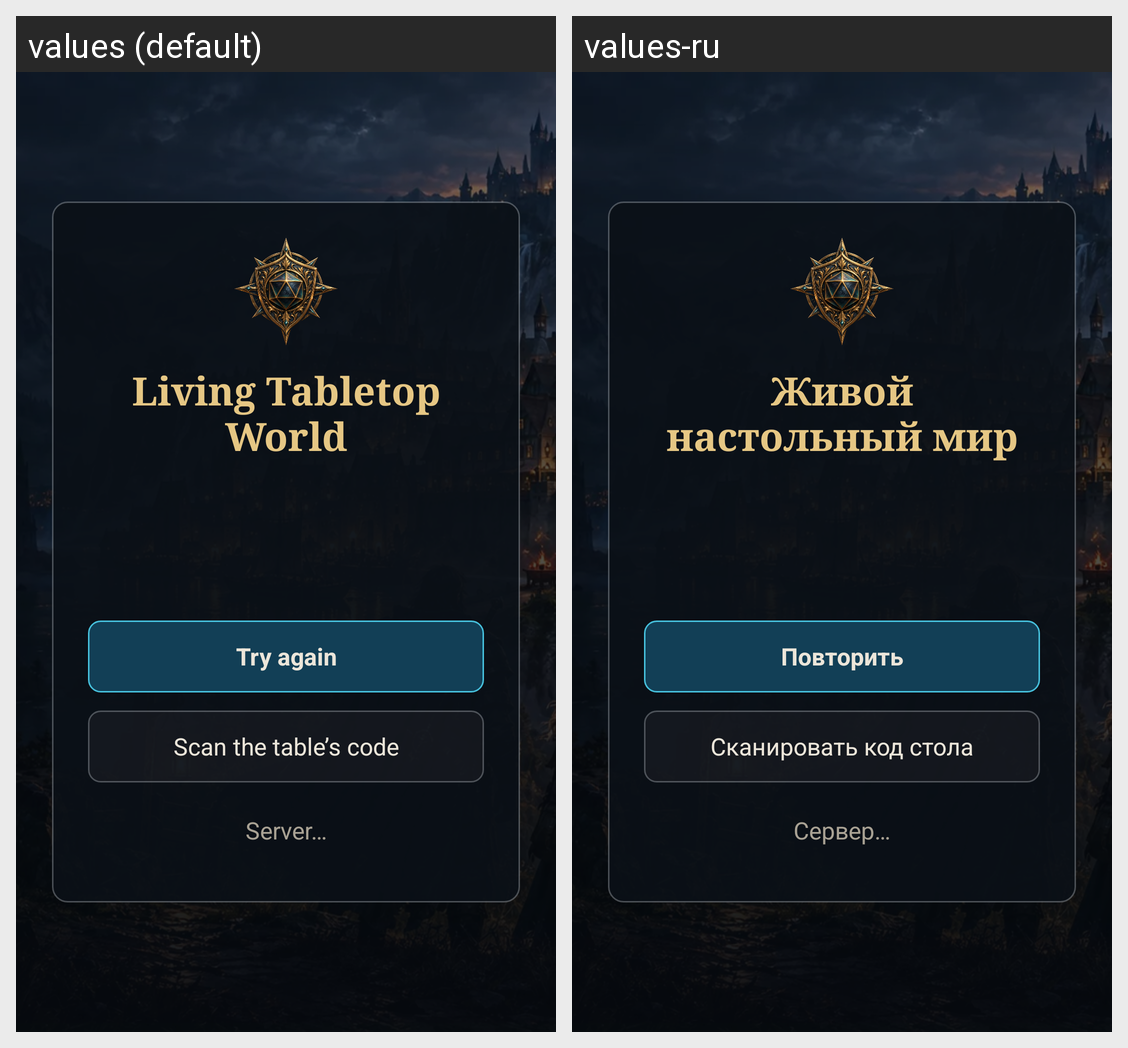

This grid shows one Android layout under two languages. Give, for every string resource on the screen, its name, the default text and each shown locale's text.
Android screen res/layout/activity_main.xml rendered under 2 locales, left to right: values (default), values-ru. Device: Nexus 5 (rendered at 1080×1920; each locale shown at half size, 540×960, under a caption strip naming it); theme Theme.LTW.Starting.
Strings drawn on this screen, with the default value and each locale's value (text and hints the layout hard-codes, and strings that could not be matched under every locale, appear in the picture but are not listed):

start_title
  values: Living Tabletop World
  values-ru: Живой настольный мир

retry
  values: Try again
  values-ru: Повторить

scan
  values: Scan the table’s code
  values-ru: Сканировать код стола

server
  values: Server…
  values-ru: Сервер…
